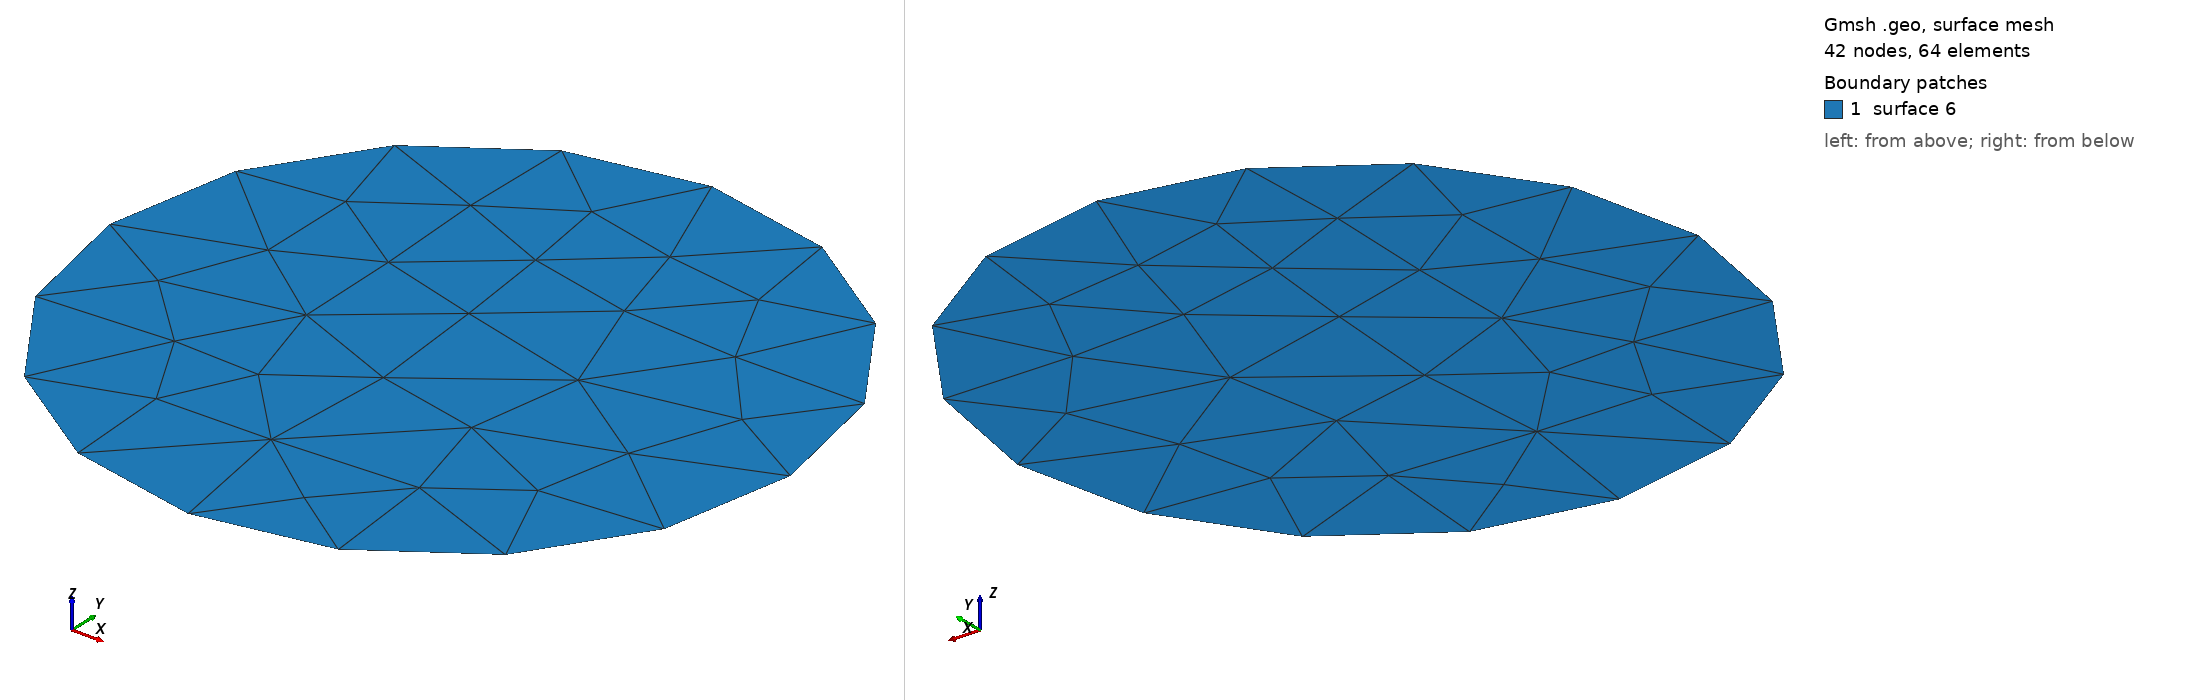

Gmsh geometry script, surface-meshed: 42 nodes, 64 surface elements. Boundary patches (legend numbers): 1 surface 6. Left view from above one corner, right view from below the opposite corner. The script declares no physical surfaces, so the legend lists its geometric surfaces. The drawing asked Gmsh for element sizes between 1% and 20% of the model's largest extent; the script's own settings can give other sizes.

=== circle.geo (drawn) ===
Point(1) = {0, 0, 0, 1};
Point(2) = {0.5, 0, 0, 1};
Point(3) = {0, 0.5, 0, 1};
Point(4) = {-0.5, 0, 0, 1};
Point(5) = {0, -0.5, 0, 1};
Circle(1) = {3, 1, 4};
Circle(2) = {4, 1, 5};
Circle(3) = {5, 1, 2};
Circle(4) = {2, 1, 3};
Line Loop(5) = {1, 2, 3, 4};
Plane Surface(6) = {5};
